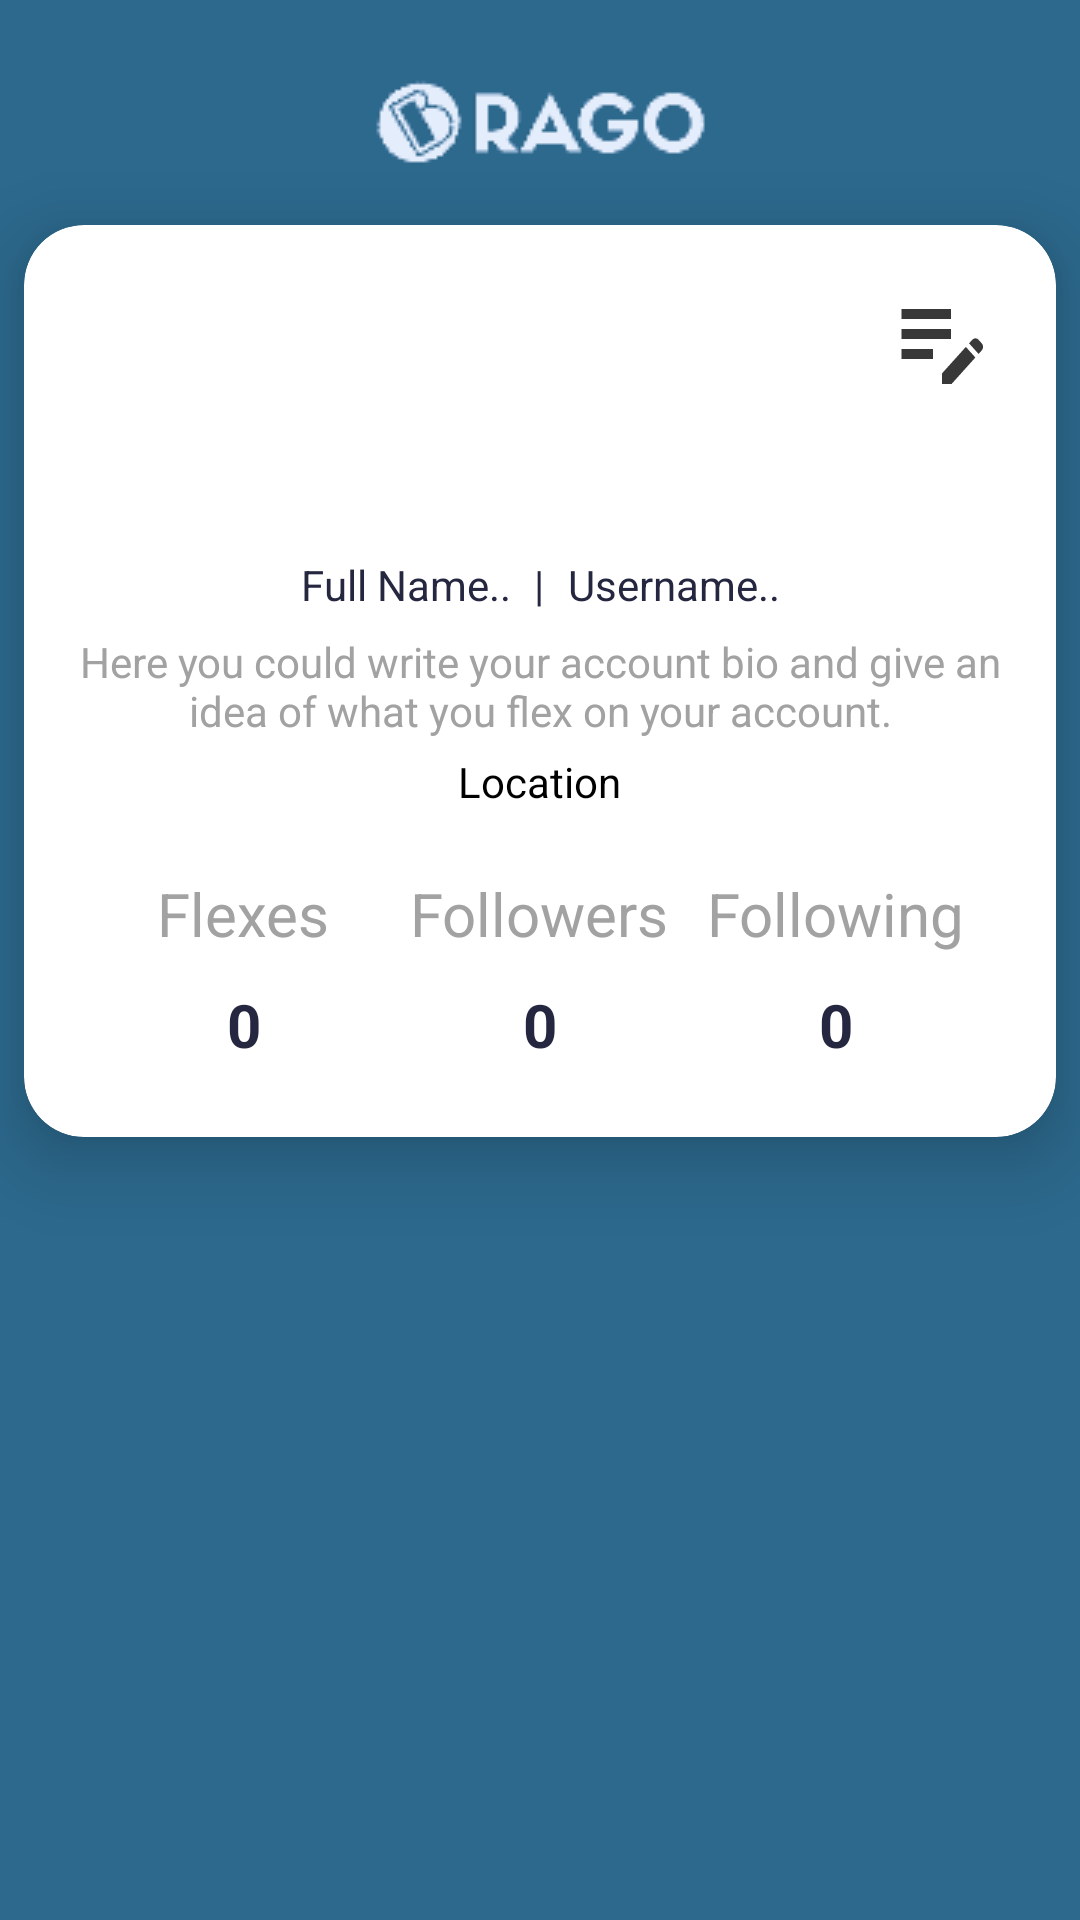

Layout XML and referenced resources for this Android screen:
<!-- AndroidManifest.xml: application theme Theme.BragoProject -->
<!-- res/layout/fragment_profile.xml -->
<?xml version="1.0" encoding="utf-8"?>
<LinearLayout xmlns:android="http://schemas.android.com/apk/res/android"
    xmlns:app="http://schemas.android.com/apk/res-auto"
    xmlns:tools="http://schemas.android.com/tools"
    android:layout_width="match_parent"
    android:layout_height="match_parent"
    tools:context=".Profile"
    android:background="@color/pool_blue"
    android:orientation="vertical">

    <ImageButton
        android:id="@+id/HomeImageButton"
        android:layout_width="match_parent"
        android:layout_height="wrap_content"
        android:src="@drawable/drop_down_button"
        android:background="@color/pool_blue"
        android:layout_marginTop="24dp"
        android:layout_marginBottom="16dp"
        android:contentDescription="@string/back_to_home" />

    <androidx.cardview.widget.CardView
        android:layout_width="match_parent"
        android:layout_height="wrap_content"
        android:layout_gravity="center"
        android:layout_marginHorizontal="8dp"
        android:layout_marginBottom="24dp"
        app:cardCornerRadius="20dp"
        app:cardElevation="15dp">

        <com.google.android.material.imageview.ShapeableImageView
            android:id="@+id/ProfilePictureSIV"
            android:layout_width="80dp"
            android:layout_height="80dp"
            android:layout_gravity="center_horizontal"
            android:layout_marginTop="16dp"
            android:src="@drawable/baseline_person_outline_24"
            app:shapeAppearanceOverlay="@style/CircularProfilePicture" />

        <ImageButton
            android:id="@+id/EditIB"
            android:layout_width="60dp"
            android:layout_height="60dp"
            android:src="@drawable/baseline_edit_24"
            android:scaleType="fitXY"
            android:backgroundTint="@color/white"
            android:layout_gravity="end"
            android:layout_margin="8dp"
            android:contentDescription="@string/profile_options"
            android:visibility="visible"/>

        <ImageButton
            android:id="@+id/FollowIB"
            android:layout_width="60dp"
            android:layout_height="60dp"
            android:src="@drawable/baseline_group_add_24"
            android:scaleType="fitXY"
            android:backgroundTint="@color/white"
            android:layout_gravity="end"
            android:layout_margin="8dp"
            android:contentDescription="@string/profile_options"
            android:visibility="gone"/>

        <ImageButton
            android:id="@+id/FollowingIB"
            android:layout_width="60dp"
            android:layout_height="60dp"
            android:src="@drawable/baseline_bookmark_added_24"
            android:scaleType="fitXY"
            android:backgroundTint="@color/white"
            android:layout_gravity="end"
            android:layout_margin="8dp"
            android:contentDescription="@string/profile_options"
            android:visibility="gone"/>

        <LinearLayout
            android:layout_width="wrap_content"
            android:layout_height="wrap_content"
            android:layout_gravity="center"
            android:orientation="horizontal"
            android:layout_marginBottom="32dp">

            <TextView
                android:id="@+id/FullNameTV"
                android:layout_width="wrap_content"
                android:layout_height="wrap_content"
                android:text="@string/full_name"
                style="@style/TextViewStyle"
                android:textAlignment="center"
                android:layout_marginEnd="8dp"/>

            <TextView
                android:layout_width="wrap_content"
                android:layout_height="wrap_content"
                android:text="@string/horizontal_break"
                style="@style/TextViewStyle"
                android:textAlignment="center"/>

            <TextView
                android:id="@+id/UsernameTV"
                android:layout_width="wrap_content"
                android:layout_height="wrap_content"
                android:text="@string/username"
                style="@style/TextViewStyle"
                android:textAlignment="center"
                android:layout_marginStart="8dp"/>

        </LinearLayout>

        <TextView
            android:id="@+id/BioTV"
            android:layout_width="match_parent"
            android:layout_height="wrap_content"
            android:layout_gravity="center_horizontal"
            android:text="@string/here_you_could_write_your_account_bio_and_give_an_idea_of_what_you_flex_on_your_account"
            android:textColor="#A2A2A2"
            android:textAlignment="center"
            android:layout_marginHorizontal="16dp"
            android:layout_marginTop="136dp"/>

        <TextView
            android:layout_width="wrap_content"
            android:layout_height="wrap_content"
            android:layout_gravity="center_horizontal"
            android:text="@string/location"
            android:textColor="@color/black"
            android:textAlignment="center"
            android:layout_marginTop="176dp"/>

        <LinearLayout
            android:layout_width="match_parent"
            android:layout_height="wrap_content"
            android:layout_marginTop="216dp"
            android:layout_marginHorizontal="24dp"
            android:layout_marginBottom="24dp"
            android:orientation="horizontal"
            android:weightSum="3"
            android:baselineAligned="false">

            <LinearLayout
                android:gravity="center"
                android:orientation="vertical"
                android:layout_width="0dp"
                android:layout_weight="1"
                android:layout_height="match_parent">

                <TextView
                    android:layout_width="wrap_content"
                    android:layout_height="wrap_content"
                    android:text="@string/flexes"
                    android:textSize="20sp"
                    android:textColor="#A2A2A2"/>

                <TextView
                    android:id="@+id/TotalFlexesTV"
                    android:layout_width="wrap_content"
                    android:layout_height="wrap_content"
                    android:text="@string/_0"
                    android:textStyle="bold"
                    android:textSize="20sp"
                    android:paddingTop="10dp"
                    style="@style/TextViewStyle"/>

            </LinearLayout>

            <LinearLayout
                android:gravity="center"
                android:orientation="vertical"
                android:layout_width="0dp"
                android:layout_weight="1"
                android:layout_height="match_parent">

                <TextView
                    android:layout_width="wrap_content"
                    android:layout_height="wrap_content"
                    android:text="@string/followers"
                    android:textSize="20sp"
                    android:textColor="#A2A2A2"/>

                <TextView
                    android:id="@+id/TotalFollowersTV"
                    android:layout_width="wrap_content"
                    android:layout_height="wrap_content"
                    android:text="@string/_0"
                    android:textStyle="bold"
                    android:textSize="20sp"
                    android:paddingTop="10dp"
                    style="@style/TextViewStyle"/>

            </LinearLayout>

            <LinearLayout
                android:gravity="center"
                android:orientation="vertical"
                android:layout_width="0dp"
                android:layout_weight="1"
                android:layout_height="match_parent">

                <TextView
                    android:layout_width="wrap_content"
                    android:layout_height="wrap_content"
                    android:text="@string/following"
                    android:textSize="20sp"
                    android:textColor="#A2A2A2"/>

                <TextView
                    android:id="@+id/TotalFollowingTV"
                    android:layout_width="wrap_content"
                    android:layout_height="wrap_content"
                    android:text="@string/_0"
                    android:textStyle="bold"
                    android:textSize="20sp"
                    android:paddingTop="10dp"
                    style="@style/TextViewStyle"/>

            </LinearLayout>

        </LinearLayout>

    </androidx.cardview.widget.CardView>

    <ScrollView
        android:id="@+id/ScrollView"
        android:layout_width="match_parent"
        android:layout_height="wrap_content">

    </ScrollView>

</LinearLayout>
<!-- resources referenced by this layout -->
<resources>
  <color name="black">#FF000000</color>
  <color name="pool_blue">#2C698D</color>
  <color name="white">#FFFFFFFF</color>
  <!-- drawable baseline_bookmark_added_24 (drawable) -->
  <vector android:height="24dp" android:tint="#32FD01"
      android:viewportHeight="24" android:viewportWidth="24"
      android:width="24dp" xmlns:android="http://schemas.android.com/apk/res/android">
      <path android:fillColor="@android:color/white" android:pathData="M19,21l-7,-3l-7,3V5c0,-1.1 0.9,-2 2,-2l7,0c-0.63,0.84 -1,1.87 -1,3c0,2.76 2.24,5 5,5c0.34,0 0.68,-0.03 1,-0.1V21zM17.83,9L15,6.17l1.41,-1.41l1.41,1.41l3.54,-3.54l1.41,1.41L17.83,9z"/>
  </vector>
  <!-- drawable baseline_edit_24 (drawable) -->
  <vector android:height="24dp" android:tint="#383838"
      android:viewportHeight="24" android:viewportWidth="24"
      android:width="24dp" xmlns:android="http://schemas.android.com/apk/res/android">
      <path android:fillColor="@android:color/white" android:pathData="M3,10h11v2H3V10zM3,8h11V6H3V8zM3,16h7v-2H3V16zM18.01,12.87l0.71,-0.71c0.39,-0.39 1.02,-0.39 1.41,0l0.71,0.71c0.39,0.39 0.39,1.02 0,1.41l-0.71,0.71L18.01,12.87zM17.3,13.58l-5.3,5.3V21h2.12l5.3,-5.3L17.3,13.58z"/>
  </vector>
  <!-- drawable baseline_group_add_24 (drawable) -->
  <vector android:height="24dp" android:tint="#383838"
      android:viewportHeight="24" android:viewportWidth="24"
      android:width="24dp" xmlns:android="http://schemas.android.com/apk/res/android">
      <path android:fillColor="@android:color/white" android:pathData="M22,9l0,-2l-2,0l0,2l-2,0l0,2l2,0l0,2l2,0l0,-2l2,0l0,-2z"/>
      <path android:fillColor="@android:color/white" android:pathData="M8,12c2.21,0 4,-1.79 4,-4s-1.79,-4 -4,-4S4,5.79 4,8S5.79,12 8,12z"/>
      <path android:fillColor="@android:color/white" android:pathData="M8,13c-2.67,0 -8,1.34 -8,4v3h16v-3C16,14.34 10.67,13 8,13z"/>
      <path android:fillColor="@android:color/white" android:pathData="M12.51,4.05C13.43,5.11 14,6.49 14,8s-0.57,2.89 -1.49,3.95C14.47,11.7 16,10.04 16,8S14.47,4.3 12.51,4.05z"/>
      <path android:fillColor="@android:color/white" android:pathData="M16.53,13.83C17.42,14.66 18,15.7 18,17v3h2v-3C20,15.55 18.41,14.49 16.53,13.83z"/>
  </vector>
  <!-- drawable drop_down_button: png bitmap (drawable, 2095 bytes) -->
  <string name="_0">0</string>
  <string name="back_to_home">Back to home</string>
  <string name="flexes">Flexes</string>
  <string name="followers">Followers</string>
  <string name="following">Following</string>
  <string name="full_name">Full Name..</string>
  <string name="here_you_could_write_your_account_bio_and_give_an_idea_of_what_you_flex_on_your_account">Here you could write your account bio and give an idea of what you flex on your account.</string>
  <string name="horizontal_break">|</string>
  <string name="location">Location</string>
  <string name="profile_options">Profile options</string>
  <string name="username">Username..</string>
  <style name="CircularProfilePicture">
          <item name="cornerSize">50%</item>
      </style>
  <style name="TextViewStyle" parent="android:Widget.TextView">
          <item name="android:textColor">@color/Navy</item>
      </style>
  <style name="Theme.BragoProject" parent="Theme.AppCompat.Light.NoActionBar" />
  <color name="Navy">#252640</color>
</resources>
